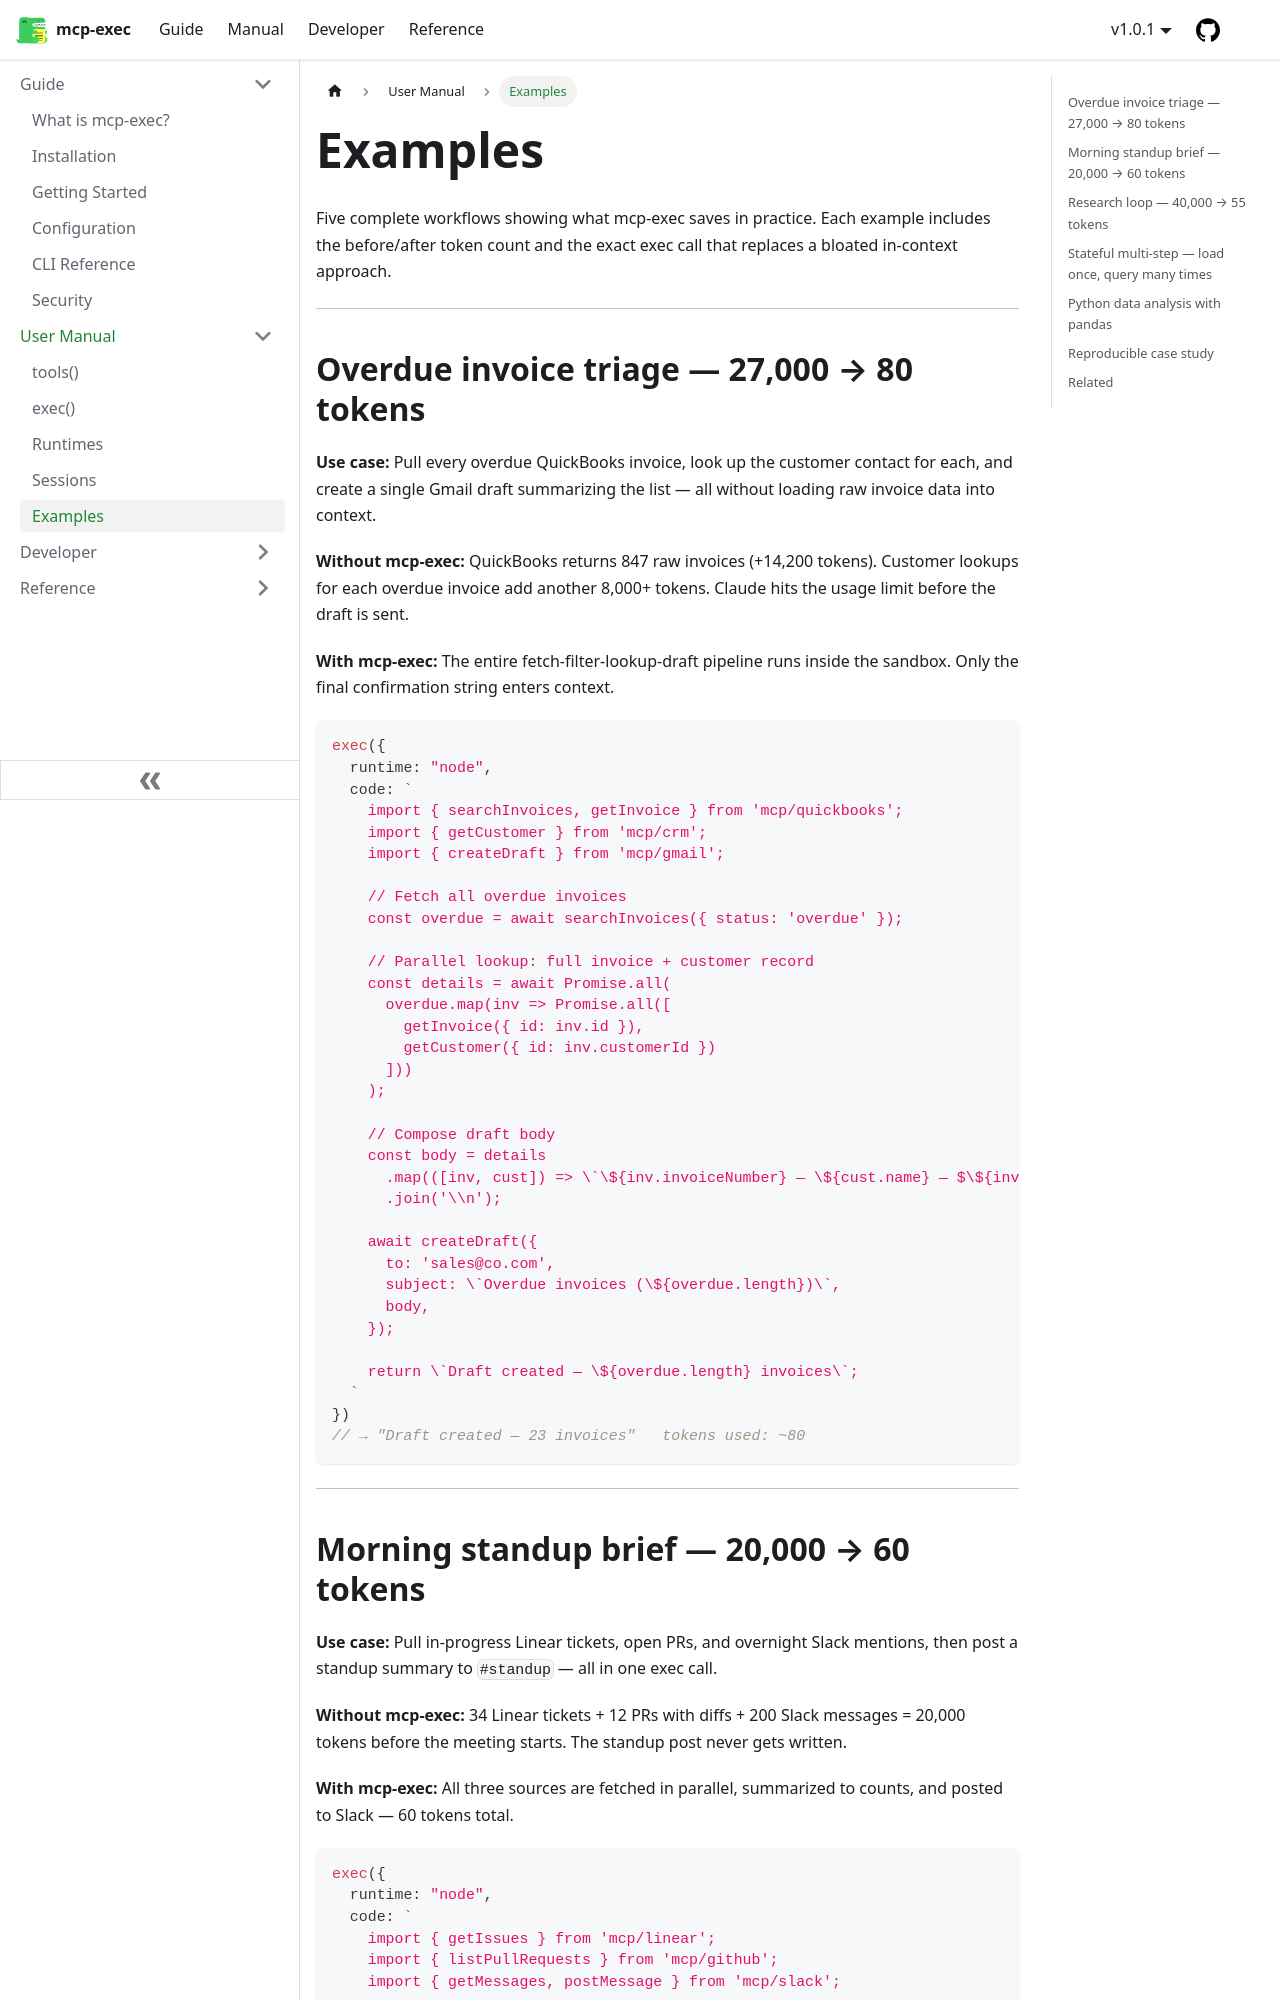

repository: joeblackwaslike/mcp-exec · page: docs/manual/examples/index.html · generator: docusaurus

---
sidebar_position: 5
description: "Real-world examples showing token savings across common AI agent workflows"
---

# Examples

Five complete workflows showing what mcp-exec saves in practice. Each example includes the before/after token count and the exact exec call that replaces a bloated in-context approach.

---

## Overdue invoice triage — 27,000 → 80 tokens

**Use case:** Pull every overdue QuickBooks invoice, look up the customer contact for each, and create a single Gmail draft summarizing the list — all without loading raw invoice data into context.

**Without mcp-exec:** QuickBooks returns 847 raw invoices (+14,200 tokens). Customer lookups for each overdue invoice add another 8,000+ tokens. Claude hits the usage limit before the draft is sent.

**With mcp-exec:** The entire fetch-filter-lookup-draft pipeline runs inside the sandbox. Only the final confirmation string enters context.

```typescript
exec({
  runtime: "node",
  code: `
    import { searchInvoices, getInvoice } from 'mcp/quickbooks';
    import { getCustomer } from 'mcp/crm';
    import { createDraft } from 'mcp/gmail';

    // Fetch all overdue invoices
    const overdue = await searchInvoices({ status: 'overdue' });

    // Parallel lookup: full invoice + customer record
    const details = await Promise.all(
      overdue.map(inv => Promise.all([
        getInvoice({ id: inv.id }),
        getCustomer({ id: inv.customerId })
      ]))
    );

    // Compose draft body
    const body = details
      .map(([inv, cust]) => \`\${inv.invoiceNumber} — \${cust.name} — $\${inv.amount} due \${inv.dueDate}\`)
      .join('\\n');

    await createDraft({
      to: 'sales@co.com',
      subject: \`Overdue invoices (\${overdue.length})\`,
      body,
    });

    return \`Draft created — \${overdue.length} invoices\`;
  `
})
// → "Draft created — 23 invoices"   tokens used: ~80
```

---
